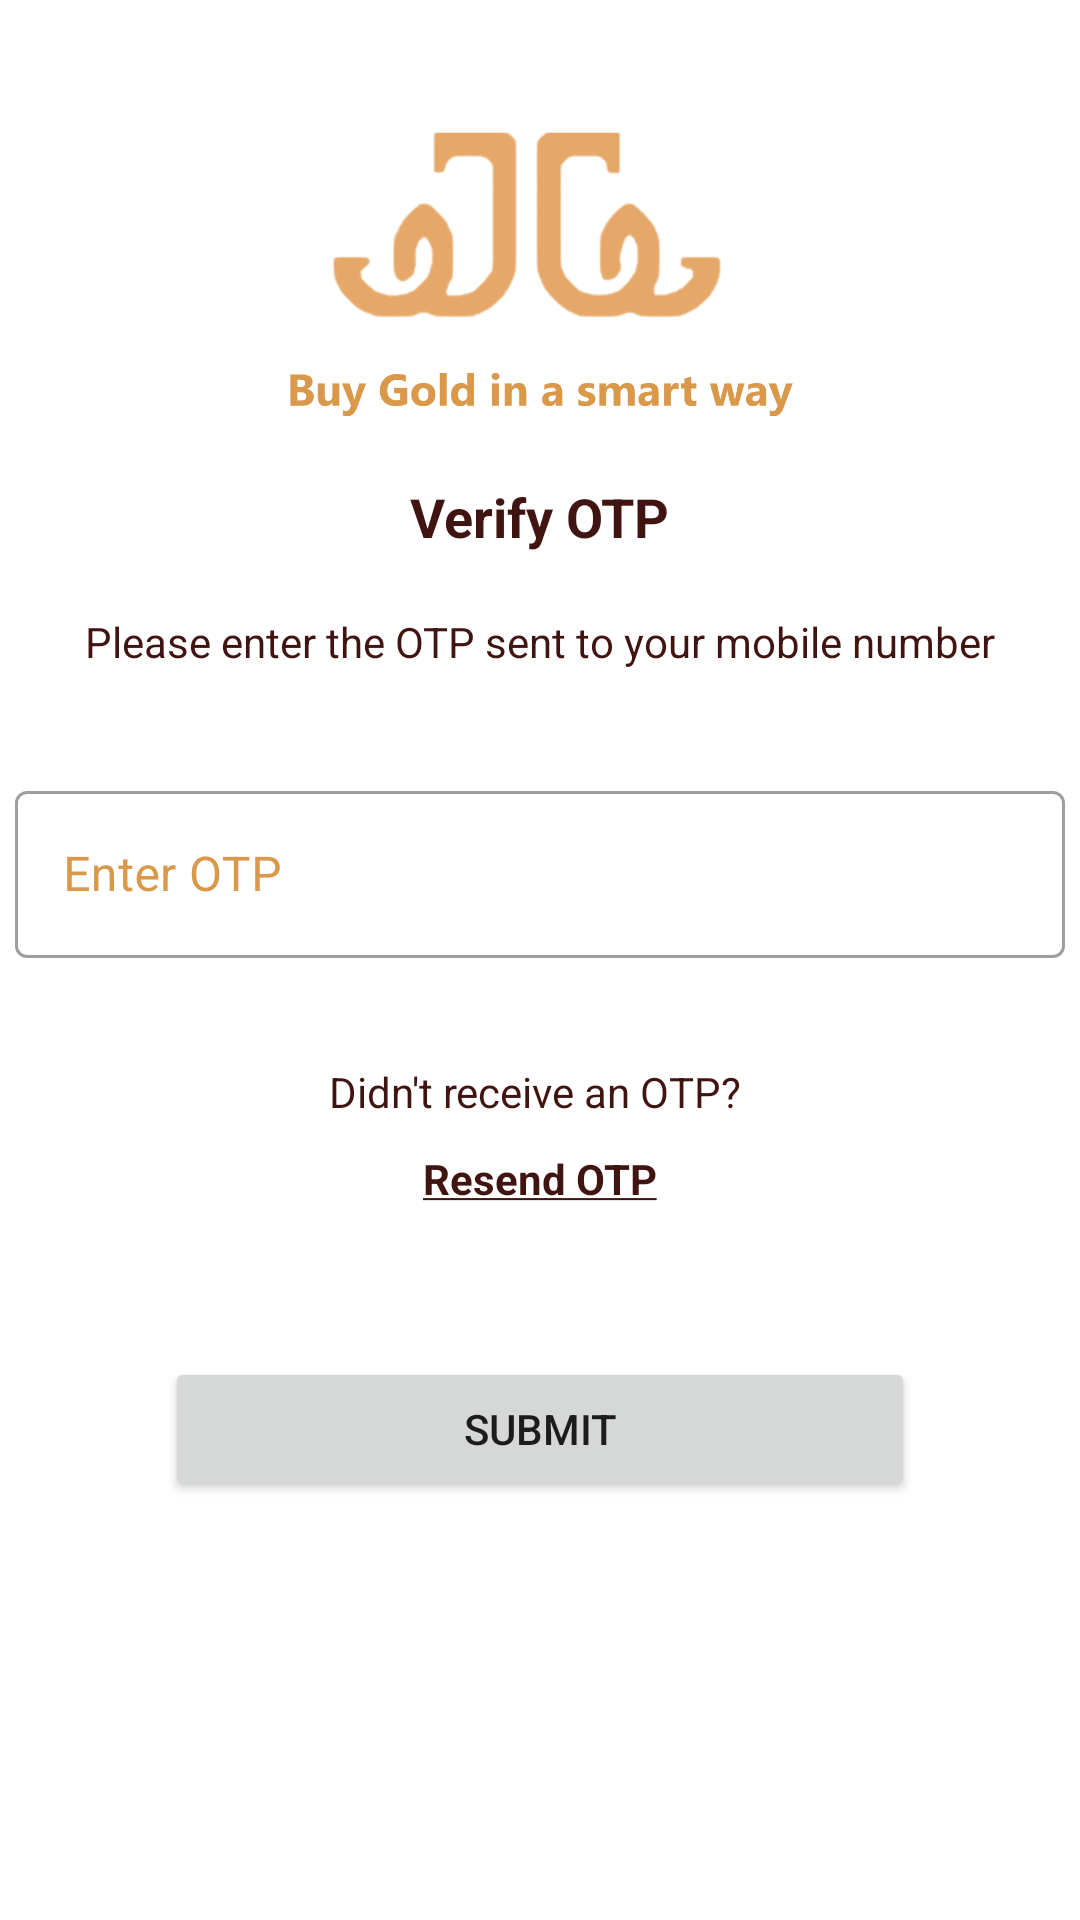

Layout XML and referenced resources for this Android screen:
<!-- AndroidManifest.xml: application theme Theme.SmartGold -->
<!-- res/layout/activity_otp.xml -->
<?xml version="1.0" encoding="utf-8"?>
<RelativeLayout xmlns:android="http://schemas.android.com/apk/res/android"
    xmlns:tools="http://schemas.android.com/tools"
    android:layout_width="match_parent"
    android:layout_height="match_parent"
    xmlns:app="http://schemas.android.com/apk/res-auto"
    tools:context=".activity.OtpActivity">

    <LinearLayout
        android:layout_width="match_parent"
        android:layout_height="match_parent"
        android:orientation="vertical">

        <ImageView
            android:id="@+id/imageView"
            android:layout_width="match_parent"
            android:layout_height="150dp"
            android:layout_gravity="center"
            android:src="@drawable/smartgold_logo" />

        <TextView
            android:layout_width="wrap_content"
            android:layout_height="wrap_content"
            android:layout_gravity="center"
            android:layout_margin="10dp"
            android:text="Verify OTP"
            android:textColor="@color/brown"
            android:textSize="18sp"
            android:textStyle="bold" />

        <TextView
            android:layout_width="wrap_content"
            android:layout_height="wrap_content"
            android:layout_margin="10dp"
            android:layout_gravity="center"
            android:text="Please enter the OTP sent to your mobile number"
            android:textColor="@color/brown" />


        <LinearLayout
            android:layout_width="match_parent"
            android:layout_height="wrap_content"
            android:layout_marginTop="20dp"
            android:orientation="horizontal">

            <com.google.android.material.textfield.TextInputLayout
                style="@style/Widget.MaterialComponents.TextInputLayout.OutlinedBox"
                android:layout_width="wrap_content"
                android:layout_height="wrap_content"
                android:layout_margin="5dp"
                android:layout_weight="1"
                android:textColorHint="@color/primarydark"
                app:startIconTint="@color/primarydark"
                app:startIconDrawable="@drawable/ic_baseline_phone_24"
                android:hint="Enter OTP">

                <com.google.android.material.textfield.TextInputEditText
                    android:layout_width="match_parent"
                    android:layout_height="wrap_content"
                    android:id="@+id/otpet"
                    android:maxLength="6"
                    android:inputType="number"/>

            </com.google.android.material.textfield.TextInputLayout>


        </LinearLayout>

        <TextView
            android:layout_width="wrap_content"
            android:layout_height="wrap_content"
            android:layout_gravity="center"
            android:layout_marginTop="30dp"
            android:text="Didn't receive an OTP? "
            android:textColor="@color/brown" />

        <TextView
            android:id="@+id/resend_otp"
            android:layout_width="wrap_content"
            android:layout_height="wrap_content"
            android:layout_gravity="center"
            android:layout_marginTop="10dp"
            android:text="@string/resend_otp"
            android:textColor="@color/brown"
            android:textStyle="bold" />

        <Button
            android:id="@+id/otp_submit"
            android:layout_width="250dp"
            android:layout_height="wrap_content"
            android:layout_gravity="center"
            android:layout_marginTop="50dp"
            android:text="Submit" />

    </LinearLayout>
</RelativeLayout>
<!-- resources referenced by this layout -->
<resources>
  <color name="brown">#401410</color>
  <color name="primarydark">#D9984A</color>
  <!-- drawable smartgold_logo: png bitmap (drawable-hdpi, 37308 bytes) -->
  <string name="resend_otp"><u>Resend OTP</u></string>
  <style name="Theme.SmartGold" parent="Theme.MaterialComponents.DayNight.NoActionBar">
          
          <item name="colorPrimary">@color/primary</item>
          <item name="colorPrimaryVariant">@color/primarydark</item>
          <item name="colorOnPrimary">@color/white</item>
          <item name="colorAccent">@color/primary</item>
          
          <item name="colorSecondary">@color/primarylight</item>
          <item name="colorSecondaryVariant">@color/teal_700</item>
          <item name="colorOnSecondary">@color/black</item>
          
          <item name="android:statusBarColor" tools:targetApi="l">?attr/colorPrimaryVariant</item>
          
          <item name="android:windowNoTitle">true</item>
          <item name="android:windowFullscreen">true</item>
      </style>
  <color name="primary">#F2CF8D</color>
  <color name="white">#FFFFFFFF</color>
  <color name="primarylight">#F2D06B</color>
  <color name="teal_700">#FF018786</color>
  <color name="black">#FF000000</color>
</resources>
